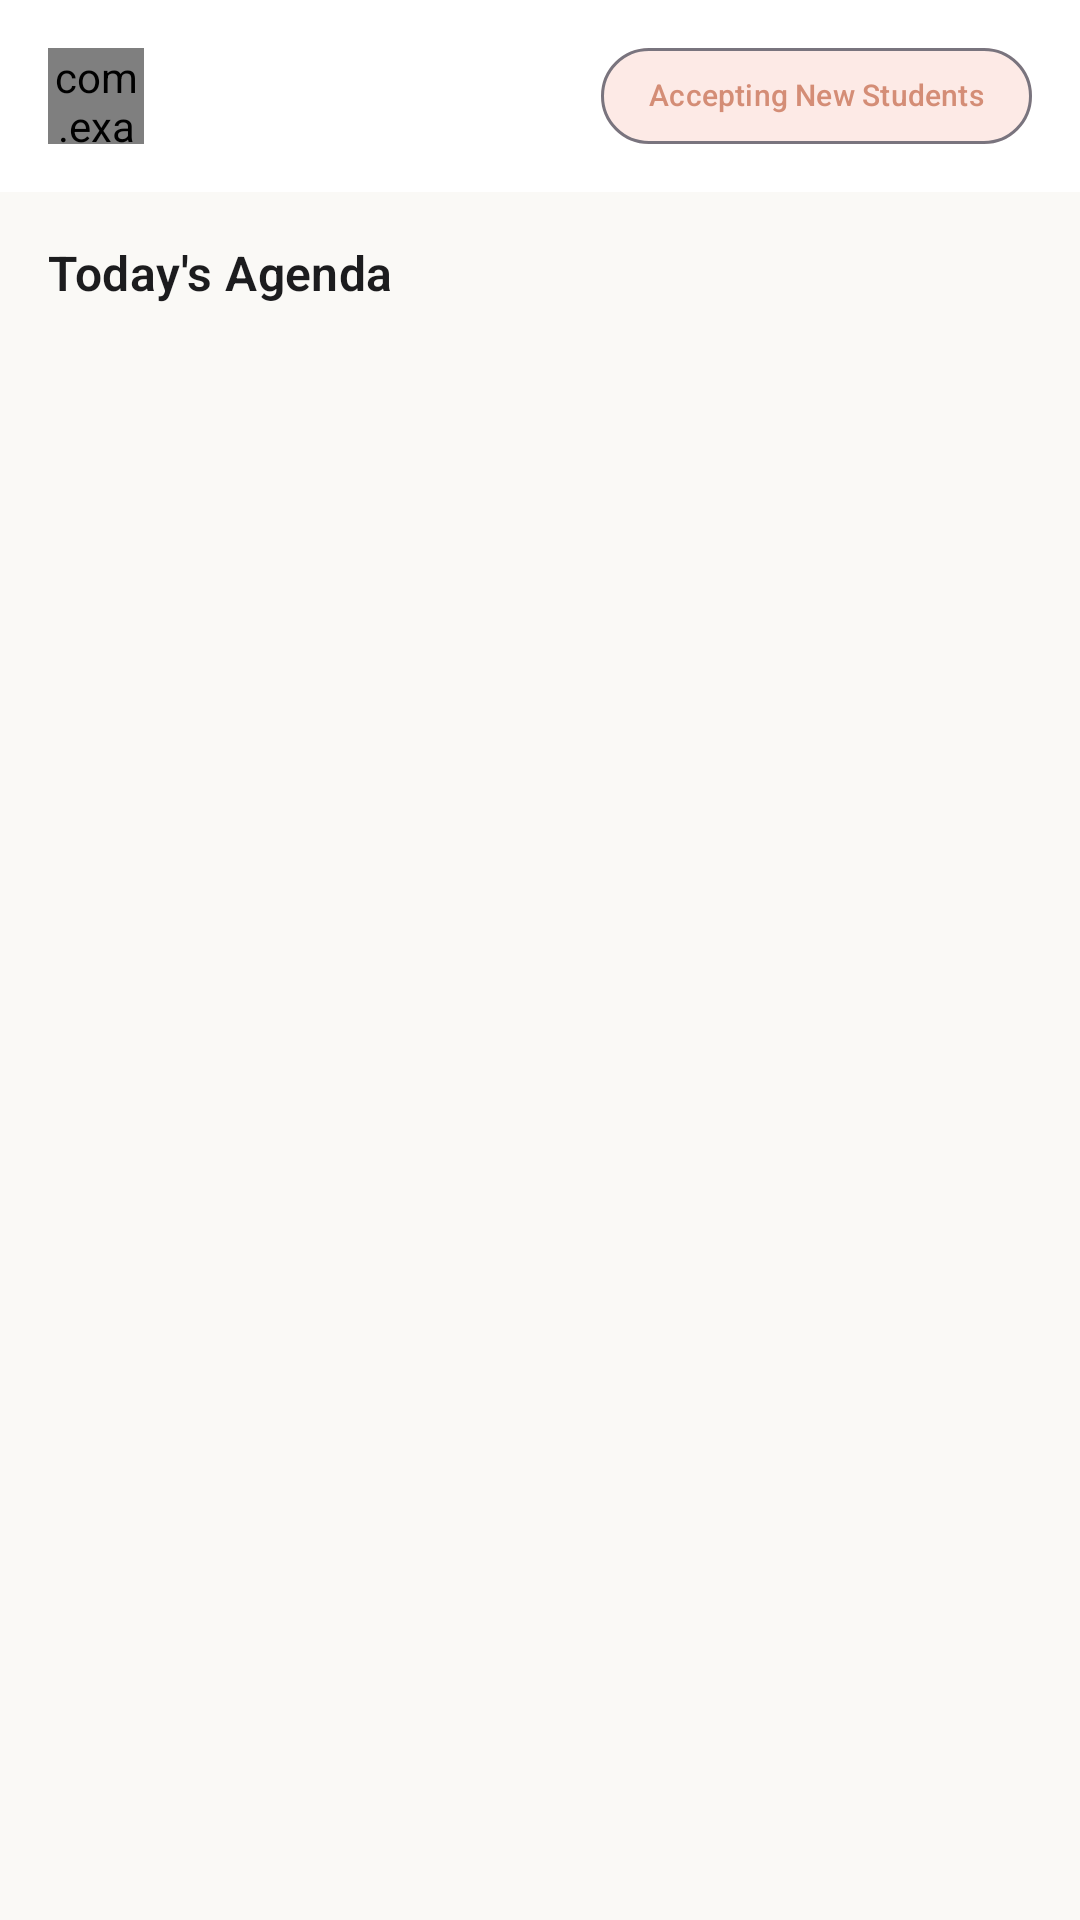

Here is an Android app screen rendered from its layout file. Give the layout XML and the strings, colors and styles it references.
<!-- AndroidManifest.xml: application theme Theme.Seproj -->
<!-- res/layout/fragment_counselor_dashboard.xml -->
<?xml version="1.0" encoding="utf-8"?>
<androidx.coordinatorlayout.widget.CoordinatorLayout xmlns:android="http://schemas.android.com/apk/res/android"
    xmlns:app="http://schemas.android.com/apk/res-auto"
    xmlns:tools="http://schemas.android.com/tools"
    android:layout_width="match_parent"
    android:layout_height="match_parent"
    android:background="@color/background">

    <com.google.android.material.appbar.AppBarLayout
        android:layout_width="match_parent"
        android:layout_height="wrap_content"
        android:background="@color/surface"
        app:elevation="0dp">

        <androidx.appcompat.widget.Toolbar
            android:id="@+id/toolbar"
            android:layout_width="match_parent"
            android:layout_height="?attr/actionBarSize">
            
            <androidx.constraintlayout.widget.ConstraintLayout
                android:layout_width="match_parent"
                android:layout_height="wrap_content">

                <com.example.seproj.ui.common.AvatarView
                    android:id="@+id/ivCounselorAvatar"
                    android:layout_width="32dp"
                    android:layout_height="32dp"
                    app:layout_constraintStart_toStartOf="parent"
                    app:layout_constraintTop_toTopOf="parent"
                    app:layout_constraintBottom_toBottomOf="parent"
                    tools:src="@drawable/bg_avatar_placeholder" />

                <TextView
                    android:layout_width="wrap_content"
                    android:layout_height="wrap_content"
                    android:layout_marginStart="12dp"
                    android:textAppearance="@style/TextAppearance.Counselling.Display"
                    android:textSize="18sp"
                    app:layout_constraintStart_toEndOf="@id/ivCounselorAvatar"
                    app:layout_constraintTop_toTopOf="parent"
                    app:layout_constraintBottom_toBottomOf="parent"
                    tools:text="Dr. Sarah Jenkins" />

                <com.google.android.material.chip.Chip
                    android:id="@+id/chipAccepting"
                    style="@style/Widget.Counselling.Chip.Status"
                    android:layout_width="wrap_content"
                    android:layout_height="wrap_content"
                    app:chipBackgroundColor="@color/primary_light"
                    android:textColor="@color/primary"
                    android:textSize="10sp"
                    android:text="@string/accepting_new_students"
                    app:layout_constraintEnd_toEndOf="parent"
                    app:layout_constraintTop_toTopOf="parent"
                    app:layout_constraintBottom_toBottomOf="parent"
                    android:layout_marginEnd="16dp" />

            </androidx.constraintlayout.widget.ConstraintLayout>
        </androidx.appcompat.widget.Toolbar>
    </com.google.android.material.appbar.AppBarLayout>

    <androidx.core.widget.NestedScrollView
        android:layout_width="match_parent"
        android:layout_height="match_parent"
        android:clipToPadding="false"
        android:paddingBottom="@dimen/bottom_nav_clearance"
        app:layout_behavior="@string/appbar_scrolling_view_behavior">

        <LinearLayout
            android:layout_width="match_parent"
            android:layout_height="wrap_content"
            android:orientation="vertical"
            android:padding="16dp">

            <LinearLayout
                android:layout_width="match_parent"
                android:layout_height="wrap_content"
                android:orientation="horizontal"
                android:gravity="bottom"
                android:layout_marginBottom="12dp">

                <TextView
                    android:layout_width="wrap_content"
                    android:layout_height="wrap_content"
                    android:textAppearance="@style/TextAppearance.Counselling.SectionHeader"
                    android:text="Today's Agenda" />

                <TextView
                    android:id="@+id/tvDateLabel"
                    android:layout_width="wrap_content"
                    android:layout_height="wrap_content"
                    android:layout_marginStart="8dp"
                    android:textAppearance="@style/TextAppearance.Counselling.Caption"
                    tools:text="Mar 11, 2026" />
            </LinearLayout>

            <HorizontalScrollView
                android:id="@+id/hsvCounselorDates"
                android:layout_width="match_parent"
                android:layout_height="wrap_content"
                android:layout_marginBottom="16dp"
                android:scrollbars="none"
                android:clipToPadding="false">

                <androidx.recyclerview.widget.RecyclerView
                    android:id="@+id/rvDateStrip"
                    android:layout_width="wrap_content"
                    android:layout_height="wrap_content"
                    android:orientation="horizontal"
                    app:layoutManager="androidx.recyclerview.widget.LinearLayoutManager"
                    tools:listitem="@layout/view_date_pill" />
            </HorizontalScrollView>

            <androidx.recyclerview.widget.RecyclerView
                android:id="@+id/rvTimeline"
                android:layout_width="match_parent"
                android:layout_height="wrap_content"
                android:nestedScrollingEnabled="false"
                tools:listitem="@layout/item_timeline_appointment"
                tools:itemCount="3" />

        </LinearLayout>
    </androidx.core.widget.NestedScrollView>

</androidx.coordinatorlayout.widget.CoordinatorLayout>
<!-- res/layout/view_date_pill.xml (included above) -->
<?xml version="1.0" encoding="utf-8"?>
<LinearLayout xmlns:android="http://schemas.android.com/apk/res/android"
    android:layout_width="52dp"
    android:layout_height="64dp"
    android:orientation="vertical"
    android:gravity="center"
    android:background="@drawable/selector_date_pill"
    android:layout_marginEnd="6dp"
    android:padding="8dp">

    <TextView
        android:id="@+id/tvDayAbbr"
        android:layout_width="wrap_content"
        android:layout_height="wrap_content"
        android:textAppearance="@style/TextAppearance.Counselling.Caption"
        android:textSize="10sp"
        android:text="MON"
        android:textColor="?android:attr/textColorPrimary" />

    <TextView
        android:id="@+id/tvDateNumber"
        android:layout_width="wrap_content"
        android:layout_height="wrap_content"
        android:layout_marginTop="2dp"
        android:textAppearance="@style/TextAppearance.Counselling.Display"
        android:textSize="18sp"
        android:text="14"
        android:textColor="?android:attr/textColorPrimary" />
</LinearLayout>
<!-- res/layout/item_timeline_appointment.xml (included above) -->
<?xml version="1.0" encoding="utf-8"?>
<androidx.constraintlayout.widget.ConstraintLayout xmlns:android="http://schemas.android.com/apk/res/android"
    xmlns:app="http://schemas.android.com/apk/res-auto"
    xmlns:tools="http://schemas.android.com/tools"
    android:layout_width="match_parent"
    android:layout_height="wrap_content"
    android:layout_marginBottom="8dp">

    
    <TextView
        android:id="@+id/tvTimelineTime"
        android:layout_width="48dp"
        android:layout_height="wrap_content"
        android:textAppearance="@style/TextAppearance.Counselling.Caption"
        android:textSize="12sp"
        android:textStyle="bold"
        android:gravity="end"
        android:layout_marginEnd="12dp"
        android:layout_marginTop="20dp"
        app:layout_constraintStart_toStartOf="parent"
        app:layout_constraintTop_toTopOf="parent"
        tools:text="09:00" />

    
    <View
        android:id="@+id/timelineLine"
        android:layout_width="1dp"
        android:layout_height="0dp"
        android:layout_marginStart="12dp"
        android:background="@color/primary_light"
        app:layout_constraintStart_toEndOf="@id/tvTimelineTime"
        app:layout_constraintTop_toTopOf="parent"
        app:layout_constraintBottom_toBottomOf="parent" />
        
    
    <View
        android:id="@+id/timelineDot"
        android:layout_width="8dp"
        android:layout_height="8dp"
        android:background="@drawable/bg_pill_primary"
        android:layout_marginTop="23dp"
        app:layout_constraintStart_toStartOf="@id/timelineLine"
        app:layout_constraintEnd_toEndOf="@id/timelineLine"
        app:layout_constraintTop_toTopOf="parent" />

    
    <com.google.android.material.card.MaterialCardView
        android:layout_width="0dp"
        android:layout_height="wrap_content"
        android:layout_marginStart="16dp"
        android:layout_marginTop="8dp"
        android:layout_marginBottom="8dp"
        style="@style/Widget.Counselling.Card"
        app:cardCornerRadius="12dp"
        app:layout_constraintStart_toEndOf="@id/timelineLine"
        app:layout_constraintEnd_toEndOf="parent"
        app:layout_constraintTop_toTopOf="parent"
        app:layout_constraintBottom_toBottomOf="parent">

        <androidx.constraintlayout.widget.ConstraintLayout
            android:layout_width="match_parent"
            android:layout_height="wrap_content"
            android:padding="12dp">

            <TextView
                android:id="@+id/tvStudentName"
                android:layout_width="0dp"
                android:layout_height="wrap_content"
                android:textAppearance="@style/TextAppearance.Counselling.SectionHeader"
                android:textSize="14sp"
                app:layout_constraintStart_toStartOf="parent"
                app:layout_constraintTop_toTopOf="parent"
                app:layout_constraintEnd_toStartOf="@id/chipTimelineStatus"
                tools:text="Dayyan Ali" />

            <com.example.seproj.ui.common.StatusChipView
                android:id="@+id/chipTimelineStatus"
                android:layout_width="wrap_content"
                android:layout_height="wrap_content"
                app:layout_constraintEnd_toEndOf="parent"
                app:layout_constraintTop_toTopOf="parent"
                tools:text="Confirmed" />

            <Button
                android:id="@+id/btnViewIntake"
                style="@style/Widget.Counselling.Button.Ghost"
                android:layout_width="wrap_content"
                android:layout_height="wrap_content"
                android:layout_marginTop="4dp"
                android:textSize="12sp"
                android:minHeight="0dp"
                android:minWidth="0dp"
                android:padding="8dp"
                android:text="View Intake"
                app:layout_constraintStart_toStartOf="parent"
                app:layout_constraintTop_toBottomOf="@id/tvStudentName" />

        </androidx.constraintlayout.widget.ConstraintLayout>
    </com.google.android.material.card.MaterialCardView>

</androidx.constraintlayout.widget.ConstraintLayout>
<!-- resources referenced by this layout -->
<resources>
  <color name="background">#FAF9F6</color>
  <color name="primary">#D48D76</color>
  <color name="primary_light">#FDEAE6</color>
  <color name="surface">#FFFFFF</color>
  <dimen name="bottom_nav_clearance">72dp</dimen>
  <!-- drawable bg_avatar_placeholder (drawable) -->
  <?xml version="1.0" encoding="utf-8"?>
  <shape xmlns:android="http://schemas.android.com/apk/res/android"
      android:shape="oval">
      <gradient
          android:startColor="@color/primary_light"
          android:endColor="@color/primary"
          android:angle="135"/>
  </shape>
  <string name="accepting_new_students">Accepting New Students</string>
  <style name="TextAppearance.Counselling.Caption" parent="TextAppearance.Material3.BodySmall">
          <item name="fontFamily">@font/lato</item>
          <item name="android:textStyle">normal</item>
          <item name="android:textSize">@dimen/text_meta</item>
          <item name="android:textColor">@color/text_secondary</item>
      </style>
  <style name="TextAppearance.Counselling.SectionHeader" parent="TextAppearance.Material3.TitleMedium">
          <item name="fontFamily">@font/nunito</item>
          <item name="android:textFontWeight">600</item>
          <item name="android:textSize">@dimen/text_heading</item>
          <item name="android:textColor">@color/text_primary</item>
      </style>
  <style name="Widget.Counselling.Chip.Status" parent="Widget.Material3.Chip.Assist">
          <item name="chipCornerRadius">@dimen/radius_pill</item>
          <item name="android:clickable">false</item>
      </style>
  <style name="Theme.Seproj" parent="Theme.Counselling" />
  <dimen name="radius_pill">50dp</dimen>
  <!-- drawable bg_pill_surface (drawable) -->
  <?xml version="1.0" encoding="utf-8"?>
  <shape xmlns:android="http://schemas.android.com/apk/res/android"
      android:shape="rectangle">
      <solid android:color="@color/surface_variant" />
      <corners android:radius="@dimen/radius_pill" />
  </shape>
  <dimen name="text_meta">12sp</dimen>
  <color name="text_secondary">#8A8A8E</color>
  <dimen name="text_display">22sp</dimen>
  <color name="text_primary">#1C1C1E</color>
  <dimen name="text_heading">16sp</dimen>
  <style name="TextAppearance.Counselling.Button" parent="TextAppearance.Material3.LabelLarge">
          <item name="fontFamily">@font/nunito</item>
          <item name="android:textFontWeight">600</item>
          <item name="android:textSize">@dimen/text_body</item>
          <item name="android:textAllCaps">false</item>
      </style>
  <dimen name="radius_medium">16dp</dimen>
  <dimen name="elevation_low">2dp</dimen>
  <dimen name="stroke_thin">1dp</dimen>
  <color name="divider">#EDEDF0</color>
  <color name="surface_variant">#F3F0EB</color>
  <dimen name="text_body">14sp</dimen>
  <color name="on_primary">#FFFFFF</color>
  <color name="secondary">#6BAF92</color>
  <style name="Widget.Counselling.BottomSheetDialog" parent="Theme.Design.Light.BottomSheetDialog">
          <item name="bottomSheetStyle">@style/Widget.Counselling.BottomSheet</item>
      </style>
  <style name="ShapeAppearance.SmallComponent" parent="ShapeAppearance.Material3.SmallComponent">
          <item name="cornerFamily">rounded</item>
          <item name="cornerSize">@dimen/radius_small</item>
      </style>
  <style name="ShapeAppearance.MediumComponent" parent="ShapeAppearance.Material3.MediumComponent">
          <item name="cornerFamily">rounded</item>
          <item name="cornerSize">@dimen/radius_medium</item>
      </style>
  <style name="ShapeAppearance.LargeComponent" parent="ShapeAppearance.Material3.LargeComponent">
          <item name="cornerFamily">rounded</item>
          <item name="cornerSize">@dimen/radius_large</item>
      </style>
  <style name="Widget.Counselling.BottomSheet" parent="Widget.Design.BottomSheet.Modal">
          <item name="shapeAppearance">@style/ShapeAppearance.MediumComponent</item>
          <item name="backgroundTint">@color/surface</item>
      </style>
  <dimen name="radius_small">8dp</dimen>
  <dimen name="radius_large">24dp</dimen>
</resources>
